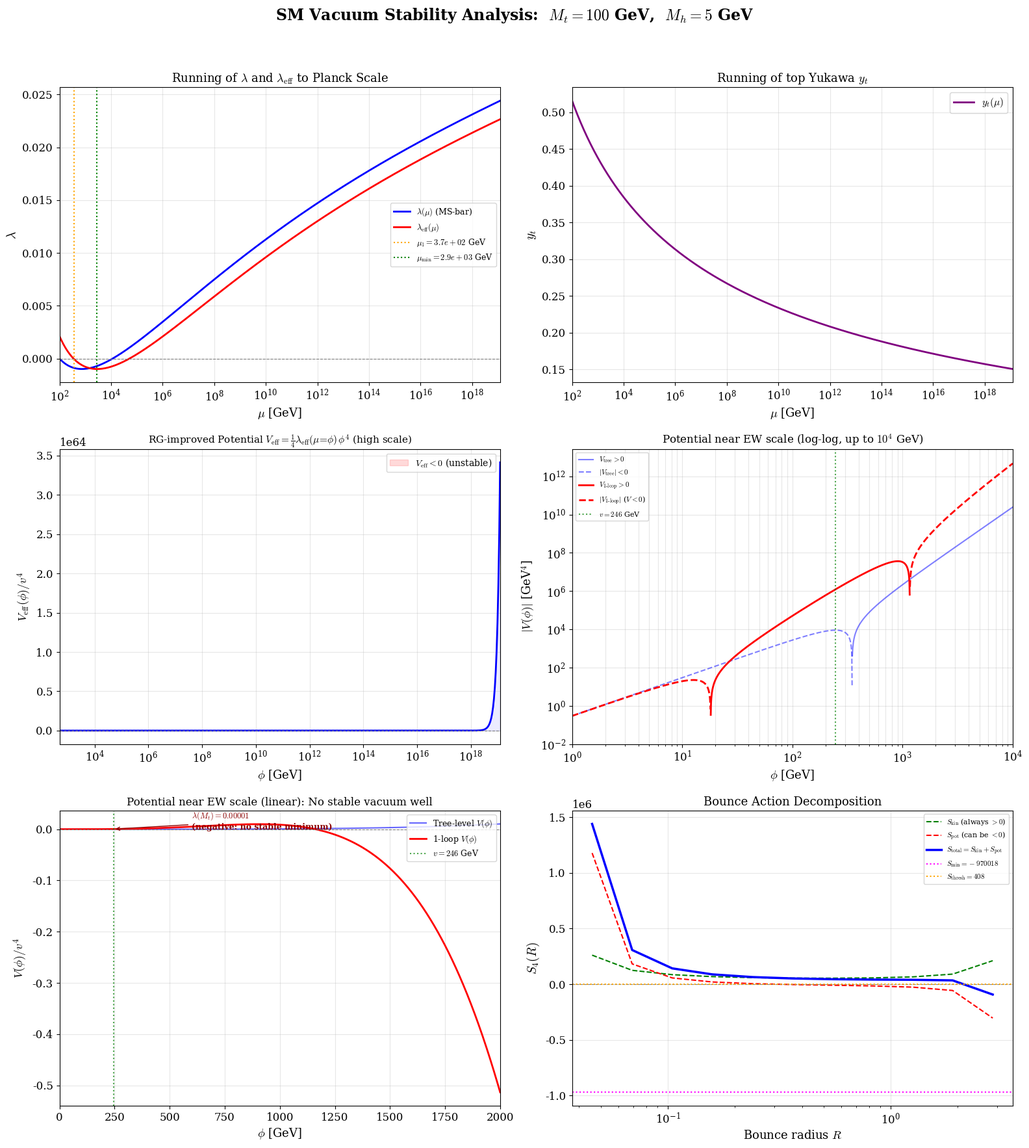

Reproduce this figure in Python. (Note: this script raises an exception after producing the figure.)
"""
Analysis of the point Mt=100 GeV, Mh=5 GeV:
  - Running of lambda(mu) and lambda_eff(mu) from Mt to M_Planck
  - Effective potential V_eff(phi) at high scales
  - Potential near the EW vev well (log-log up to 10^4 GeV)
  - Bounce action decomposition

Uses the same 3-loop RGEs and NNLO matching as the C++ solvers.
"""

import numpy as np
import matplotlib.pyplot as plt
import matplotlib
matplotlib.rcParams['font.family'] = 'serif'
matplotlib.rcParams['mathtext.fontset'] = 'cm'
matplotlib.rcParams['font.size'] = 12

# ─── Constants ────────────────────────────────────────────────────────────────
v       = 246.22          # Higgs vev [GeV]
M_Pl    = 1.22e19         # Planck mass [GeV]
alpha3  = 0.1184
pi      = np.pi
PI2     = pi**2
LOOP1   = 16.0 * PI2
LOOP2   = LOOP1**2
LOOP3   = LOOP2 * LOOP1
LOOP4   = LOOP2**2

# ─── NNLO Matching ────────────────────────────────────────────────────────────
def get_nnlo_matching(Mh, Mt):
    dAlphas   = (alpha3 - 0.1184) / 0.0007
    lam_tree  = Mh**2 / (2.0 * v**2)
    yt_tree   = np.sqrt(2.0) * Mt / v
    d_lambda  = -0.00313 - 0.00004 * (Mt - 173.34)
    d_yt      = -0.0587 - 0.00042 * dAlphas
    lam_Mt    = lam_tree + d_lambda
    yt_Mt     = yt_tree + d_yt
    g1_Mt     = 0.46266 + 0.00006 * (Mt - 173.34)
    g2_Mt     = 0.65355 + 0.00002 * (Mt - 173.34)
    g3_Mt     = 1.1666  + 0.00314 * dAlphas - 0.00046 * (Mt - 173.34)
    Mb, Mtau  = 4.0, 1.777
    yb_Mt     = np.sqrt(2.0) * Mb  / v
    ytau_Mt   = np.sqrt(2.0) * Mtau / v
    return np.array([g1_Mt, g2_Mt, g3_Mt, yt_Mt, yb_Mt, ytau_Mt, lam_Mt])

# ─── Helper: unpack ──────────────────────────────────────────────────────────
def _u(y):
    g1, g2, g3, yt, yb, ytau, lam = y
    g1_2, g2_2, g3_2 = g1**2, g2**2, g3**2
    g1_4, g2_4, g3_4 = g1_2**2, g2_2**2, g3_2**2
    yt2, yb2, ytau2 = yt**2, yb**2, ytau**2
    yt4, yb4, ytau4 = yt2**2, yb2**2, ytau2**2
    return (g1,g2,g3,yt,yb,ytau,lam,
            g1_2,g2_2,g3_2, g1_4,g2_4,g3_4,
            yt2,yb2,ytau2, yt4,yb4,ytau4)

# ─── 3-loop beta functions ───────────────────────────────────────────────────
def beta_g1sq(y):
    (g1,g2,g3,yt,yb,ytau,lam,
     g1_2,g2_2,g3_2, g1_4,g2_4,g3_4,
     yt2,yb2,ytau2, yt4,yb4,ytau4) = _u(y)
    t1 = g1_4/LOOP1 * 41.0/10
    t2 = g1_4/LOOP2 * (44*g3_2/5 + 27*g2_2/10 + 199*g1_2/50
                        - 17*yt2/10 - yb2/2 - 3*ytau2/2)
    t3 = g1_4/LOOP3 * (
        yt2*(189*yt2/16 - 29*g3_2/5 - 471*g2_2/32 - 2827*g1_2/800)
      + lam*(-9*lam/5 + 9*g2_2/10 + 27*g1_2/50)
      + 297*g3_4/5 + 789*g2_4/64 - 388613*g1_4/24000
      - 3*g3_2*g2_2/5 - 137*g3_2*g1_2/75 + 123*g2_2*g1_2/160)
    return t1+t2+t3

def beta_g2sq(y):
    (g1,g2,g3,yt,yb,ytau,lam,
     g1_2,g2_2,g3_2, g1_4,g2_4,g3_4,
     yt2,yb2,ytau2, yt4,yb4,ytau4) = _u(y)
    t1 = g2_4/LOOP1 * (-19.0/6)
    t2 = g2_4/LOOP2 * (12*g3_2 + 35*g2_2/6 + 9*g1_2/10
                        - 3*yt2/2 - 3*yb2/2 - ytau2/2)
    t3 = g2_4/LOOP3 * (
        yt2*(147*yt2/16 - 7*g3_2 - 729*g2_2/32 - 593*g1_2/160)
      + lam*(-3*lam + 3*g2_2/2 + 3*g1_2/10)
      + 81*g3_4 + 324953*g2_4/1728 - 5597*g1_4/1600
      + 39*g3_2*g2_2 - g3_2*g1_2/5 + 873*g2_2*g1_2/160)
    return t1+t2+t3

def beta_g3sq(y):
    (g1,g2,g3,yt,yb,ytau,lam,
     g1_2,g2_2,g3_2, g1_4,g2_4,g3_4,
     yt2,yb2,ytau2, yt4,yb4,ytau4) = _u(y)
    g3_8  = g3_4**2; g3_10 = g3_8 * g3_2
    t1 = -g3_4/LOOP1 * 7
    t2 = g3_4/LOOP2 * (-26*g3_2 + 9*g2_2/2 + 11*g1_2/10 - 2*yt2 - 2*yb2)
    t3 = g3_4/LOOP3 * (
        yt2*(15*yt2 - 40*g3_2 - 93*g2_2/8 - 101*g1_2/40)
      + 65*g3_4/2 + 109*g2_4/8 - 523*g1_4/120
      + 21*g3_2*g2_2 + 77*g3_2*g1_2/15 - 3*g2_2*g1_2/40)
    t4 = g3_10/LOOP4 * 2472.28
    return t1+t2+t3+t4

def beta_lambda(y):
    (g1,g2,g3,yt,yb,ytau,lam,
     g1_2,g2_2,g3_2, g1_4,g2_4,g3_4,
     yt2,yb2,ytau2, yt4,yb4,ytau4) = _u(y)
    g1_6, g2_6 = g1_4*g1_2, g2_4*g2_2
    t1 = (1/LOOP1) * (
        lam*(12*lam + 6*yt2 + 6*yb2 + 2*ytau2 - 9*g2_2/2 - 9*g1_2/10)
      - 3*yt4 - 3*yb4 - ytau4
      + 9*g2_4/16 + 27*g1_4/400 + 9*g2_2*g1_2/40)
    t2 = (1/LOOP2) * (
        lam**2*(-156*lam - 72*yt2 - 72*yb2 - 24*ytau2 + 54*g2_2 + 54*g1_2/5)
      + lam*yt2*(-3*yt2/2 - 21*yb2 + 40*g3_2 + 45*g2_2/4 + 17*g1_2/4)
      + lam*yb2*(-3*yb2/2 + 40*g3_2 + 45*g2_2/4 + 5*g1_2/4)
      + lam*ytau2*(-ytau2/2 + 15*g2_2/4 + 15*g1_2/4)
      + lam*(-73*g2_4/16 + 1887*g1_4/400 + 117*g2_2*g1_2/40)
      + yt4*(15*yt2 - 3*yb2 - 16*g3_2 - 4*g1_2/5)
      + yt2*(-9*g2_4/8 - 171*g1_4/200 + 63*g2_2*g1_2/20)
      + yb4*(-3*yt2 + 15*yb2 - 16*g3_2 + 2*g1_2/5)
      + yb2*(-9*g2_4/8 + 9*g1_4/40 + 27*g2_2*g1_2/20)
      + ytau4*(5*ytau2 - 6*g1_2/5)
      + ytau2*(-3*g2_4/8 - 9*g1_4/8 + 33*g2_2*g1_2/20)
      + 305*g2_6/32 - 3411*g1_6/4000 - 289*g2_4*g1_2/160 - 1677*g2_2*g1_4/800)
    t3 = (1/LOOP3) * (
        lam**3*(6011.35*lam + 873*yt2 - 387.452*g2_2 - 77.490*g1_2)
      + lam**2*yt2*(1768.26*yt2 + 160.77*g3_2 - 359.539*g2_2 - 63.869*g1_2)
      + lam**2*(-790.28*g2_4 - 185.532*g1_4 - 316.64*g2_2*g1_2)
      + lam*yt4*(-223.382*yt2 - 662.866*g3_2 - 5.470*g2_2 - 21.015*g1_2)
      + lam*yt2*(356.968*g3_4 - 319.664*g2_4 - 74.8599*g1_4
                + 15.1443*g3_2*g2_2 + 17.454*g3_2*g1_2 + 5.615*g2_2*g1_2)
      + lam*g2_4*(-57.144*g3_2 + 865.483*g2_2 + 79.638*g1_2)
      + lam*g1_4*(-8.381*g3_2 + 61.753*g2_2 + 28.168*g1_2)
      + yt4*(-243.149*yt4 + 250.494*g3_2 + 74.138*g2_2 + 33.930*g1_2)
      + yt4*(-50.201*g3_4 + 15.884*g2_4 + 15.948*g1_4
            + 13.349*g3_2*g2_2 + 17.570*g3_2*g1_2 - 70.356*g2_2*g1_2)
      + yt2*g3_2*(16.464*g2_4 + 1.016*g1_4 + 11.386*g2_2*g1_2)
      + yt2*g2_4*(62.500*g2_2 + 13.041*g1_2)
      + yt2*g1_4*(10.627*g2_2 + 11.117*g1_2)
      + g3_2*(7.536*g2_6 + 0.663*g1_6 + 1.507*g2_4*g1_2 + 1.105*g2_2*g1_4)
      - 114.091*g2_6*g2_2 - 1.508*g1_6*g1_2 - 37.889*g2_4*g2_2*g1_2
      + 6.500*g2_4*g1_4 - 1.543*g2_2*g1_6)
    return t1+t2+t3

def beta_yt2(y):
    (g1,g2,g3,yt,yb,ytau,lam,
     g1_2,g2_2,g3_2, g1_4,g2_4,g3_4,
     yt2,yb2,ytau2, yt4,yb4,ytau4) = _u(y)
    g3_6 = g3_4*g3_2
    t1 = yt2/LOOP1 * (9*yt2/2 + 3*yb2/2 + ytau2 - 8*g3_2 - 9*g2_2/4 - 17*g1_2/20)
    t2 = yt2/LOOP2 * (
        yt2*(-12*yt2 - 11*yb2/4 - 9*ytau2/4 - 12*lam + 36*g3_2 + 225*g2_2/16 + 393*g1_2/80)
      + yb2*(-yb2/4 + 5*ytau2/4 + 4*g3_2 + 99*g2_2/16 + 7*g1_2/80)
      + ytau2*(-9*ytau2/4 + 15*g2_2/8 + 15*g1_2/8)
      + 6*lam**2 - 108*g3_4 - 23*g2_4/4 + 1187*g1_4/600
      + 9*g3_2*g2_2 + 19*g3_2*g1_2/15 - 9*g2_2*g1_2/20)
    t3 = yt2/LOOP3 * (
        yt2*(58.6028*yt2 + 198*lam - 157*g3_2 - 1593*g2_2/16 - 2437*g1_2/80)
      + lam*yt2*(15*lam/4 + 16*g3_2 - 135*g2_2/2 - 127*g1_2/10)
      + yt2*(363.764*g3_4 + 16.990*g2_4 - 24.422*g1_4
            + 48.370*g3_2*g2_2 + 18.074*g3_2*g1_2 + 34.829*g2_2*g1_2)
      + lam**2*(-36*lam + 45*g2_2 + 9*g1_2)
      + lam*(-171*g2_4/16 - 1089*g1_4/400 + 117*g2_2*g1_2/40)
      - 619.35*g3_6 + 169.829*g2_4*g2_2 + 16.099*g1_4*g1_2
      + 73.654*g3_4*g2_2 - 15.096*g3_4*g1_2
      - 21.072*g3_2*g2_4 - 22.319*g3_2*g1_4
      - 321*g3_2*g2_2*g1_2/20 - 4.743*g2_4*g1_2 - 4.442*g2_2*g1_4)
    return t1+t2+t3

def beta_yb2(y):
    (g1,g2,g3,yt,yb,ytau,lam,
     g1_2,g2_2,g3_2, g1_4,g2_4,g3_4,
     yt2,yb2,ytau2, yt4,yb4,ytau4) = _u(y)
    t1 = yb2/LOOP1 * (3*yt2/2 + 9*yb2/2 + ytau2 - 8*g3_2 - 9*g2_2/4 - g1_2/4)
    t2 = yb2/LOOP2 * (
        yt2*(-yt2/4 - 11*yb2/4 + 5*ytau2/4 + 4*g3_2 + 99*g2_2/16 + 91*g1_2/80)
      + yb2*(-12*yb2 - 9*ytau2/4 - 12*lam + 36*g3_2 + 225*g2_2/16 + 237*g1_2/80)
      + ytau2*(-9*ytau2/4 + 15*g2_2/8 + 15*g1_2/8)
      + 6*lam**2 - 108*g3_4 - 23*g2_4/4 - 127*g1_4/600
      + 9*g3_2*g2_2 + 31*g3_2*g1_2/15 - 27*g2_2*g1_2/20)
    return t1+t2

def beta_ytau2(y):
    (g1,g2,g3,yt,yb,ytau,lam,
     g1_2,g2_2,g3_2, g1_4,g2_4,g3_4,
     yt2,yb2,ytau2, yt4,yb4,ytau4) = _u(y)
    t1 = ytau2/LOOP1 * (3*yt2 + 3*yb2 + 5*ytau2/2 - 9*g2_2/4 - 9*g1_2/4)
    t2 = ytau2/LOOP2 * (
        6*lam**2 - 23*g2_4/4 + 1371*g1_4/200 + 27*g2_2*g1_2/20
      + yt2*(-27*yt2/4 + 3*yb2/2 - 27*ytau2/4 + 20*g3_2 + 45*g2_2/8 + 17*g1_2/8)
      + yb2*(-27*yb2/4 - 27*ytau2/4 + 20*g3_2 + 45*g2_2/8 + 5*g1_2/8)
      + ytau2*(-3*ytau2 - 12*lam + 165*g2_2/16 + 537*g1_2/80))
    return t1+t2

# ─── Effective coupling at high scale ─────────────────────────────────────────
def get_lambda_eff(y):
    g1, g2, g3, yt, yb, ytau, lam = y
    yt2 = yt**2; yt4 = yt2**2
    g2_2 = g2**2; g2_4 = g2_2**2
    g12 = g1**2 + g2_2; g12_2 = g12**2
    term_t = -3.0 * yt4 * (np.log(0.5 * yt2) - 1.5)
    term_W = 0.375 * g2_4 * (np.log(0.25 * g2_2) - 5.0/6.0)
    term_Z = 0.1875 * g12_2 * (np.log(0.25 * g12) - 5.0/6.0)
    return lam + (term_t + term_W + term_Z) / (16.0 * PI2)

# ─── 1-loop Coleman-Weinberg potential (near vev) ─────────────────────────────
def V_CW(phi, y_params):
    """Full 1-loop effective potential V(phi) = V_tree + V_1loop.
    Uses running couplings at scale mu = phi (or Mt if phi < Mt)."""
    g1, g2, g3, yt, yb, ytau, lam = y_params

    # Tree level: V = -mu^2/2 phi^2 + lam/4 phi^4
    # where mu^2 = lam * v^2 at the minimum
    mu2 = lam * v**2
    V_tree = -mu2 / 2.0 * phi**2 + lam / 4.0 * phi**4

    # 1-loop CW corrections (field-dependent masses)
    Mt2 = 0.5 * yt**2 * phi**2
    Mw2 = 0.25 * g2**2 * phi**2
    Mz2 = 0.25 * (g1**2 + g2**2) * phi**2
    
    # Renormalization scale = Mt (matching scale)
    mu_ren2 = (100.0)**2  # Mt = 100 GeV
    
    V_1loop = 0.0
    # Top quark (Nc=3, dof=12, fermion sign -)
    if Mt2 > 0:
        V_1loop += -12.0 * Mt2**2 * (np.log(Mt2/mu_ren2) - 1.5)
    # W boson (dof=6)
    if Mw2 > 0:
        V_1loop += 6.0 * Mw2**2 * (np.log(Mw2/mu_ren2) - 5.0/6.0)
    # Z boson (dof=3)
    if Mz2 > 0:
        V_1loop += 3.0 * Mz2**2 * (np.log(Mz2/mu_ren2) - 5.0/6.0)
    
    V_1loop /= (64.0 * PI2)
    
    return V_tree + V_1loop

# ─── RK4 step ────────────────────────────────────────────────────────────────
def dydt(y):
    g1, g2, g3, yt, yb, ytau, lam = y
    return np.array([
        0.5/g1   * beta_g1sq(y),
        0.5/g2   * beta_g2sq(y),
        0.5/g3   * beta_g3sq(y),
        0.5/yt   * beta_yt2(y),
        0.5/yb   * beta_yb2(y),
        0.5/ytau * beta_ytau2(y),
        beta_lambda(y)
    ])

def rk4_step(y, t, dt):
    k1 = dydt(y)
    k2 = dydt(y + 0.5*dt*k1)
    k3 = dydt(y + 0.5*dt*k2)
    k4 = dydt(y +     dt*k3)
    return y + dt/6.0*(k1 + 2*k2 + 2*k3 + k4)

# ──────────────────────────────────────────────────────────────────────────────
# MAIN ANALYSIS
# ──────────────────────────────────────────────────────────────────────────────
Mt = 100.0   # GeV
Mh = 5.0     # GeV

y0 = get_nnlo_matching(Mh, Mt)
print("="*70)
print(f"  Point:  Mt = {Mt} GeV,  Mh = {Mh} GeV")
print(f"  NNLO matching at mu = Mt:")
print(f"    g1  = {y0[0]:.6f}")
print(f"    g2  = {y0[1]:.6f}")
print(f"    g3  = {y0[2]:.6f}")
print(f"    yt  = {y0[3]:.6f}")
print(f"    yb  = {y0[4]:.6f}")
print(f"    ytau= {y0[5]:.6f}")
lam_tree = Mh**2/(2*v**2)
print(f"    lam(Mt)  = {y0[6]:.6f}   (lam_tree = {lam_tree:.6f})")
print(f"    delta_lam = {y0[6] - lam_tree:.6f}  (NNLO threshold correction)")
print("="*70)

# Integrate from t0 = 2*ln(Mt) to tPl = 2*ln(M_Pl)
t0   = 2.0 * np.log(Mt)
tPl  = 2.0 * np.log(M_Pl)
dt   = 0.1

t_arr       = [t0]
mu_arr      = [Mt]
lam_arr     = [y0[6]]
lam_eff_arr = [get_lambda_eff(y0)]
yt_arr      = [y0[3]]
g1_arr      = [y0[0]]
g2_arr      = [y0[1]]
g3_arr      = [y0[2]]
# Store full coupling snapshots for interpolation
params_arr  = [y0.copy()]

y = y0.copy()
t = t0

min_lam_eff = lam_eff_arr[0]
t_min_lam   = t0
mu_inst     = -1.0
went_negative = min_lam_eff <= 0

if went_negative:
    mu_inst = np.exp(t / 2.0)

while t < tPl:
    h = min(dt, tPl - t)
    y = rk4_step(y, t, h)
    t += h

    mu = np.exp(t / 2.0)
    le = get_lambda_eff(y)

    t_arr.append(t)
    mu_arr.append(mu)
    lam_arr.append(y[6])
    lam_eff_arr.append(le)
    yt_arr.append(y[3])
    g1_arr.append(y[0])
    g2_arr.append(y[1])
    g3_arr.append(y[2])
    params_arr.append(y.copy())

    if le < min_lam_eff:
        min_lam_eff = le
        t_min_lam   = t
    if not went_negative and le <= 0:
        mu_inst = mu
        went_negative = True

    if abs(y[6]) > 4*pi or y[3] > 4*pi:
        print(f"  WARNING: Coupling blew up at mu = {mu:.2e} GeV, stopping.")
        break

mu_arr      = np.array(mu_arr)
lam_arr     = np.array(lam_arr)
lam_eff_arr = np.array(lam_eff_arr)
yt_arr      = np.array(yt_arr)
t_arr_np    = np.array(t_arr)
params_arr  = np.array(params_arr)

mu_min_lam  = np.exp(t_min_lam / 2.0)

print(f"\n  lam_eff first < 0 at  mu_1 = {mu_inst:.4e} GeV")
print(f"  Min lam_eff = {min_lam_eff:.6f}  at  mu = {mu_min_lam:.4e} GeV")

S_approx = 8.0 * PI2 / (3.0 * abs(min_lam_eff))
Tv       = 1.179e44 / v
S_thresh = 4.0 * np.log(Tv * mu_inst) if mu_inst > 0 else 1e10

print(f"\n  S_approx  = {S_approx:.2f}")
print(f"  S_thresh  = {S_thresh:.2f}")
print(f"  Classification (approx): {'Metastable' if S_approx > S_thresh else 'UNSTABLE'}")

# ─── Interpolation helpers ────────────────────────────────────────────────────
from scipy.interpolate import interp1d
lam_interp = interp1d(t_arr_np, lam_arr, kind='linear', fill_value='extrapolate')

def get_params_at_t(t_query):
    idx = np.searchsorted(t_arr_np, t_query) - 1
    idx = max(0, min(idx, len(t_arr_np)-2))
    f = (t_query - t_arr_np[idx]) / (t_arr_np[idx+1] - t_arr_np[idx])
    return params_arr[idx] + f * (params_arr[idx+1] - params_arr[idx])

def get_sm_lambda_at_phi(phi_dimless, mu_inst_val):
    h_val = phi_dimless * mu_inst_val
    h_rge = min(h_val, M_Pl)
    if h_rge <= v: return 0.0
    t_val = 2.0 * np.log(h_rge)
    t_val = np.clip(t_val, t_arr_np[0], t_arr_np[-1])
    return get_lambda_eff(get_params_at_t(t_val))

# ─── Bounce action (faster: N_QUAD=256 for scan) ─────────────────────────────
ALPHA_B = 4.0

def evaluate_action_at_R(R, mu_inst_val, N_q=256):
    if R <= 0: return 1e100, 0, 0
    mu_R = mu_inst_val / R
    if mu_R <= 0: return 1e100, 0, 0
    t_R = 2.0 * np.log(mu_R)
    if t_R < t_arr_np[0] or t_R > t_arr_np[-1]: return 1e100, 0, 0
    lam_R = float(lam_interp(t_R))
    if lam_R >= 0: return 1e100, 0, 0
    abs_lam = abs(lam_R)
    prefactor = np.sqrt(2.0 / abs_lam)
    kinetic = 16.0 * PI2 / (3.0 * abs_lam)
    if kinetic > 5e5: return kinetic, kinetic, 0

    du = 2.0 / N_q
    pot_int = 0.0
    for i in range(1, N_q):
        u = -1.0 + i * du
        if abs(u) >= 1.0: continue
        ratio = (1.0 + u) / (1.0 - u)
        e2x = ratio ** ALPHA_B
        e4x = e2x ** 2
        phi_x = prefactor * 2.0 / (R * (e2x + 1.0))
        lam_phi = get_sm_lambda_at_phi(phi_x, mu_inst_val)
        phi4 = phi_x**4
        V_SM = 0.25 * lam_phi * phi4
        V_6  = (1.0/6.0) * (phi_x * mu_inst_val / M_Pl)**2 * phi4
        V_x  = V_SM + V_6
        jacobian = ALPHA_B / (1.0 - u*u)
        f = 2.0 * PI2 * R**4 * e4x * V_x * jacobian
        weight = 4.0/3.0 if i%2 == 1 else 2.0/3.0
        pot_int += weight * f * du

    return kinetic + pot_int, kinetic, pot_int

# Golden section search
def find_min_action(mu_inst_val, t_min):
    mu_opt   = np.exp(t_min / 2.0)
    R_opt    = mu_inst_val / mu_opt
    logR_opt = np.log(R_opt)
    a, b = logR_opt - 8.0, logR_opt + 8.0
    tol = 1e-5
    invphi  = (np.sqrt(5) - 1) / 2
    invphi2 = (3 - np.sqrt(5)) / 2
    h = b - a
    n_iter = int(np.ceil(np.log(tol/h) / np.log(invphi)))
    c = a + invphi2 * h;  d = a + invphi * h
    yc = evaluate_action_at_R(np.exp(c), mu_inst_val)[0]
    yd = evaluate_action_at_R(np.exp(d), mu_inst_val)[0]
    for _ in range(n_iter):
        if yc < yd:
            b = d; d = c; yd = yc; h *= invphi
            c = a + invphi2 * h
            yc = evaluate_action_at_R(np.exp(c), mu_inst_val)[0]
        else:
            a = c; c = d; yc = yd; h *= invphi
            d = a + invphi * h
            yd = evaluate_action_at_R(np.exp(d), mu_inst_val)[0]
    R_min = np.exp(0.5*(a+b))
    S, Sk, Sp = evaluate_action_at_R(R_min, mu_inst_val, N_q=512)
    return S, R_min

if went_negative and mu_inst > 0:
    print("\n  Computing exact bounce action (numerical)...")
    S_exact, R_min = find_min_action(mu_inst, t_min_lam)
    print(f"  S_exact   = {S_exact:.2f}")
    print(f"  R_min     = {R_min:.4e}")
    print(f"  mu/R_min  = {mu_inst/R_min:.4e} GeV")
    print(f"  S_exact {'>' if S_exact > S_thresh else '<'} S_thresh  ->  "
          f"{'Metastable' if S_exact > S_thresh else 'UNSTABLE'}")
else:
    S_exact = None

# ──────────────────────────────────────────────────────────────────────────────
# PLOTTING  (3 rows x 2 cols)
# ──────────────────────────────────────────────────────────────────────────────
fig, axes = plt.subplots(3, 2, figsize=(16, 18))
fig.suptitle(rf'SM Vacuum Stability Analysis:  $M_t = {Mt:.0f}$ GeV,  $M_h = {Mh:.0f}$ GeV',
             fontsize=17, fontweight='bold', y=0.98)

# ═══════════════════════════════════════════════════════════════════════════════
# Panel (0,0): lambda running to Planck scale
# ═══════════════════════════════════════════════════════════════════════════════
ax = axes[0, 0]
ax.plot(mu_arr, lam_arr,     'b-', lw=2, label=r'$\lambda(\mu)$ (MS-bar)')
ax.plot(mu_arr, lam_eff_arr, 'r-', lw=2, label=r'$\lambda_{\rm eff}(\mu)$')
ax.axhline(0, color='gray', ls='--', lw=0.8)
if mu_inst > 0:
    ax.axvline(mu_inst, color='orange', ls=':', lw=1.5,
               label=rf'$\mu_1 = {mu_inst:.1e}$ GeV')
ax.axvline(mu_min_lam, color='green', ls=':', lw=1.5,
           label=rf'$\mu_{{\min}} = {mu_min_lam:.1e}$ GeV')
ax.set_xscale('log')
ax.set_xlabel(r'$\mu$ [GeV]', fontsize=13)
ax.set_ylabel(r'$\lambda$', fontsize=14)
ax.set_title(r'Running of $\lambda$ and $\lambda_{\rm eff}$ to Planck Scale', fontsize=13)
ax.legend(fontsize=9, loc='best')
ax.set_xlim(Mt, M_Pl)
ax.grid(True, alpha=0.3)

# ═══════════════════════════════════════════════════════════════════════════════
# Panel (0,1): yt running to Planck scale
# ═══════════════════════════════════════════════════════════════════════════════
ax = axes[0, 1]
ax.plot(mu_arr, yt_arr, 'purple', lw=2, label=r'$y_t(\mu)$')
ax.set_xscale('log')
ax.set_xlabel(r'$\mu$ [GeV]', fontsize=13)
ax.set_ylabel(r'$y_t$', fontsize=14)
ax.set_title(r'Running of top Yukawa $y_t$', fontsize=13)
ax.legend(fontsize=11)
ax.set_xlim(Mt, M_Pl)
ax.grid(True, alpha=0.3)

# ═══════════════════════════════════════════════════════════════════════════════
# Panel (1,0): Effective potential at HIGH scales (full range to M_Pl)
# ═══════════════════════════════════════════════════════════════════════════════
ax = axes[1, 0]
phi_range_hi = np.logspace(np.log10(v*2), np.log10(M_Pl), 500)
V_eff_hi = np.zeros_like(phi_range_hi)
for i, phi_val in enumerate(phi_range_hi):
    t_phi = np.clip(2.0 * np.log(phi_val), t_arr_np[0], t_arr_np[-1])
    le = get_lambda_eff(get_params_at_t(t_phi))
    V_eff_hi[i] = 0.25 * le * phi_val**4

V_norm_hi = V_eff_hi / (v**4)
ax.plot(phi_range_hi, V_norm_hi, 'b-', lw=2)
ax.axhline(0, color='gray', ls='--', lw=0.8)
ax.fill_between(phi_range_hi, V_norm_hi, 0, where=(V_norm_hi < 0),
                color='red', alpha=0.15, label=r'$V_{\rm eff} < 0$ (unstable)')
ax.fill_between(phi_range_hi, V_norm_hi, 0, where=(V_norm_hi >= 0),
                color='blue', alpha=0.08)
ax.set_xscale('log')
ax.set_xlabel(r'$\phi$ [GeV]', fontsize=13)
ax.set_ylabel(r'$V_{\rm eff}(\phi) / v^4$', fontsize=13)
ax.set_title(r'RG-improved Potential $V_{\rm eff} = \frac{1}{4}\lambda_{\rm eff}(\mu\!=\!\phi)\,\phi^4$ (high scale)',
             fontsize=11)
ax.legend(fontsize=10)
ax.set_xlim(v*2, M_Pl)
ax.grid(True, alpha=0.3)

# ═══════════════════════════════════════════════════════════════════════════════
# Panel (1,1): Potential near the VEV well (log-log, up to 10^4 GeV)
# ═══════════════════════════════════════════════════════════════════════════════
ax = axes[1, 1]

# Compute the full 1-loop effective potential from phi ~ 1 GeV to 10^4 GeV
phi_low = np.logspace(-1, 4, 2000)  # 0.1 GeV to 10^4 GeV

# Tree-level potential with matched lambda
lam_matched = y0[6]
mu2_tree = lam_matched * v**2   # mu^2 parameter
V_tree_arr = -mu2_tree / 2.0 * phi_low**2 + lam_matched / 4.0 * phi_low**4

# Full 1-loop CW potential at the matching scale
V_full_arr = np.array([V_CW(phi, y0) for phi in phi_low])

# Also the RG-improved high-scale approximation for comparison
V_rgi_arr = np.zeros_like(phi_low)
for i, phi_val in enumerate(phi_low):
    t_phi = 2.0 * np.log(max(phi_val, Mt))
    t_phi = np.clip(t_phi, t_arr_np[0], t_arr_np[-1])
    le = get_lambda_eff(get_params_at_t(t_phi))
    V_rgi_arr[i] = 0.25 * le * phi_val**4

# Subtract V(0) = 0 for proper normalization  
V_at_vev_tree = -mu2_tree / 2.0 * v**2 + lam_matched / 4.0 * v**4
V_at_vev_full = V_CW(v, y0)

# Plot |V| on log scale, with color indicating sign
# Split into positive and negative parts
V_pos_tree = np.where(V_tree_arr > 0, V_tree_arr, np.nan)
V_neg_tree = np.where(V_tree_arr < 0, -V_tree_arr, np.nan)

V_pos_full = np.where(V_full_arr > 0, V_full_arr, np.nan)
V_neg_full = np.where(V_full_arr < 0, -V_full_arr, np.nan)

# Plot absolute value with sign indicated by solid/dashed
ax.plot(phi_low, V_pos_tree, 'b-', lw=1.5, alpha=0.5, label=r'$V_{\rm tree} > 0$')
ax.plot(phi_low, V_neg_tree, 'b--', lw=1.5, alpha=0.5, label=r'$|V_{\rm tree}| < 0$')
ax.plot(phi_low, V_pos_full, 'r-', lw=2, label=r'$V_{\rm 1\text{-}loop} > 0$')
ax.plot(phi_low, V_neg_full, 'r--', lw=2, label=r'$|V_{\rm 1\text{-}loop}|$ ($V<0$)')

# Mark the vev
ax.axvline(v, color='green', ls=':', lw=1.5, alpha=0.7, label=rf'$v = {v:.0f}$ GeV')

ax.set_xscale('log')
ax.set_yscale('log')
ax.set_xlabel(r'$\phi$ [GeV]', fontsize=13)
ax.set_ylabel(r'$|V(\phi)|$ [GeV$^4$]', fontsize=13)
ax.set_title(r'Potential near EW scale (log-log, up to $10^4$ GeV)', fontsize=12)
ax.set_xlim(1, 1e4)
ax.set_ylim(bottom=1e-2)
ax.legend(fontsize=8, loc='best')
ax.grid(True, alpha=0.3, which='both')

# ═══════════════════════════════════════════════════════════════════════════════
# Panel (2,0): V(phi) linear scale near vev to show the "well" shape
# ═══════════════════════════════════════════════════════════════════════════════
ax = axes[2, 0]

phi_lin = np.linspace(0, 2000, 3000)
V_tree_lin = -mu2_tree / 2.0 * phi_lin**2 + lam_matched / 4.0 * phi_lin**4
V_full_lin = np.array([V_CW(phi, y0) for phi in phi_lin])

# Normalize to v^4 for readability
ax.plot(phi_lin, V_tree_lin / v**4, 'b-', lw=1.5, alpha=0.6, label=r'Tree-level $V(\phi)$')
ax.plot(phi_lin, V_full_lin / v**4, 'r-', lw=2, label=r'1-loop $V(\phi)$')
ax.axhline(0, color='gray', ls='--', lw=0.8)
ax.axvline(v, color='green', ls=':', lw=1.5, alpha=0.7, label=rf'$v = {v:.0f}$ GeV')

# Add annotation about lambda < 0
ax.annotate(rf'$\lambda(M_t) = {lam_matched:.5f}$' + '\n(negative: no stable minimum)',
            xy=(v, V_CW(v, y0)/v**4), fontsize=9,
            xytext=(600, 0.0001),
            arrowprops=dict(arrowstyle='->', color='darkred'),
            color='darkred', fontweight='bold')

ax.set_xlabel(r'$\phi$ [GeV]', fontsize=13)
ax.set_ylabel(r'$V(\phi) / v^4$', fontsize=13)
ax.set_title(r'Potential near EW scale (linear): No stable vacuum well', fontsize=12)
ax.set_xlim(0, 2000)
ax.legend(fontsize=9, loc='upper right')
ax.grid(True, alpha=0.3)

# ═══════════════════════════════════════════════════════════════════════════════
# Panel (2,1): Bounce action decomposition
# ═══════════════════════════════════════════════════════════════════════════════
ax = axes[2, 1]

if went_negative and mu_inst > 0:
    mu_opt = np.exp(t_min_lam / 2.0)
    R_opt  = mu_inst / mu_opt
    logR_center = np.log(R_opt)
    logR_scan = np.linspace(logR_center - 6, logR_center + 6, 30)
    S_kin_scan = []
    S_pot_scan = []
    S_tot_scan = []

    print("\n  Scanning bounce action over R (30 points)...")
    for j, logR in enumerate(logR_scan):
        R_val = np.exp(logR)
        S_t, S_k, S_p = evaluate_action_at_R(R_val, mu_inst, N_q=128)
        if S_t > 1e50:
            S_kin_scan.append(np.nan)
            S_pot_scan.append(np.nan)
            S_tot_scan.append(np.nan)
        else:
            S_kin_scan.append(S_k)
            S_pot_scan.append(S_p)
            S_tot_scan.append(S_t)
        if (j+1) % 10 == 0:
            print(f"    {j+1}/30 done")

    R_scan = np.exp(logR_scan)
    S_kin_scan = np.array(S_kin_scan)
    S_pot_scan = np.array(S_pot_scan)
    S_tot_scan = np.array(S_tot_scan)

    mask = np.isfinite(S_tot_scan)
    if np.any(mask):
        ax.plot(R_scan[mask], S_kin_scan[mask], 'g--', lw=1.5, label=r'$S_{\rm kin}$ (always $>0$)')
        ax.plot(R_scan[mask], S_pot_scan[mask], 'r--', lw=1.5, label=r'$S_{\rm pot}$ (can be $<0$)')
        ax.plot(R_scan[mask], S_tot_scan[mask], 'b-', lw=2.5, label=r'$S_{\rm total} = S_{\rm kin} + S_{\rm pot}$')
        ax.axhline(0, color='gray', ls='--', lw=0.8)
        if S_exact is not None:
            ax.axhline(S_exact, color='magenta', ls=':', lw=1.5,
                       label=rf'$S_{{\rm min}} = {S_exact:.0f}$')
        ax.axhline(S_thresh, color='orange', ls=':', lw=1.5,
                   label=rf'$S_{{\rm thresh}} = {S_thresh:.0f}$')
    ax.set_xscale('log')
    ax.set_xlabel(r'Bounce radius $R$', fontsize=13)
    ax.set_ylabel(r'$S_4(R)$', fontsize=14)
    ax.set_title('Bounce Action Decomposition', fontsize=13)
    ax.legend(fontsize=8, loc='best')
    ax.grid(True, alpha=0.3)
else:
    ax.text(0.5, 0.5, 'Potential stable\n(no bounce)',
            ha='center', va='center', transform=ax.transAxes, fontsize=14)

plt.tight_layout(rect=[0, 0, 1, 0.96])
plt.savefig('results/negative_action_analysis.png', dpi=200, bbox_inches='tight')
print(f"\n  Plot saved to results/negative_action_analysis.png")
plt.close()
print("  Done!")
